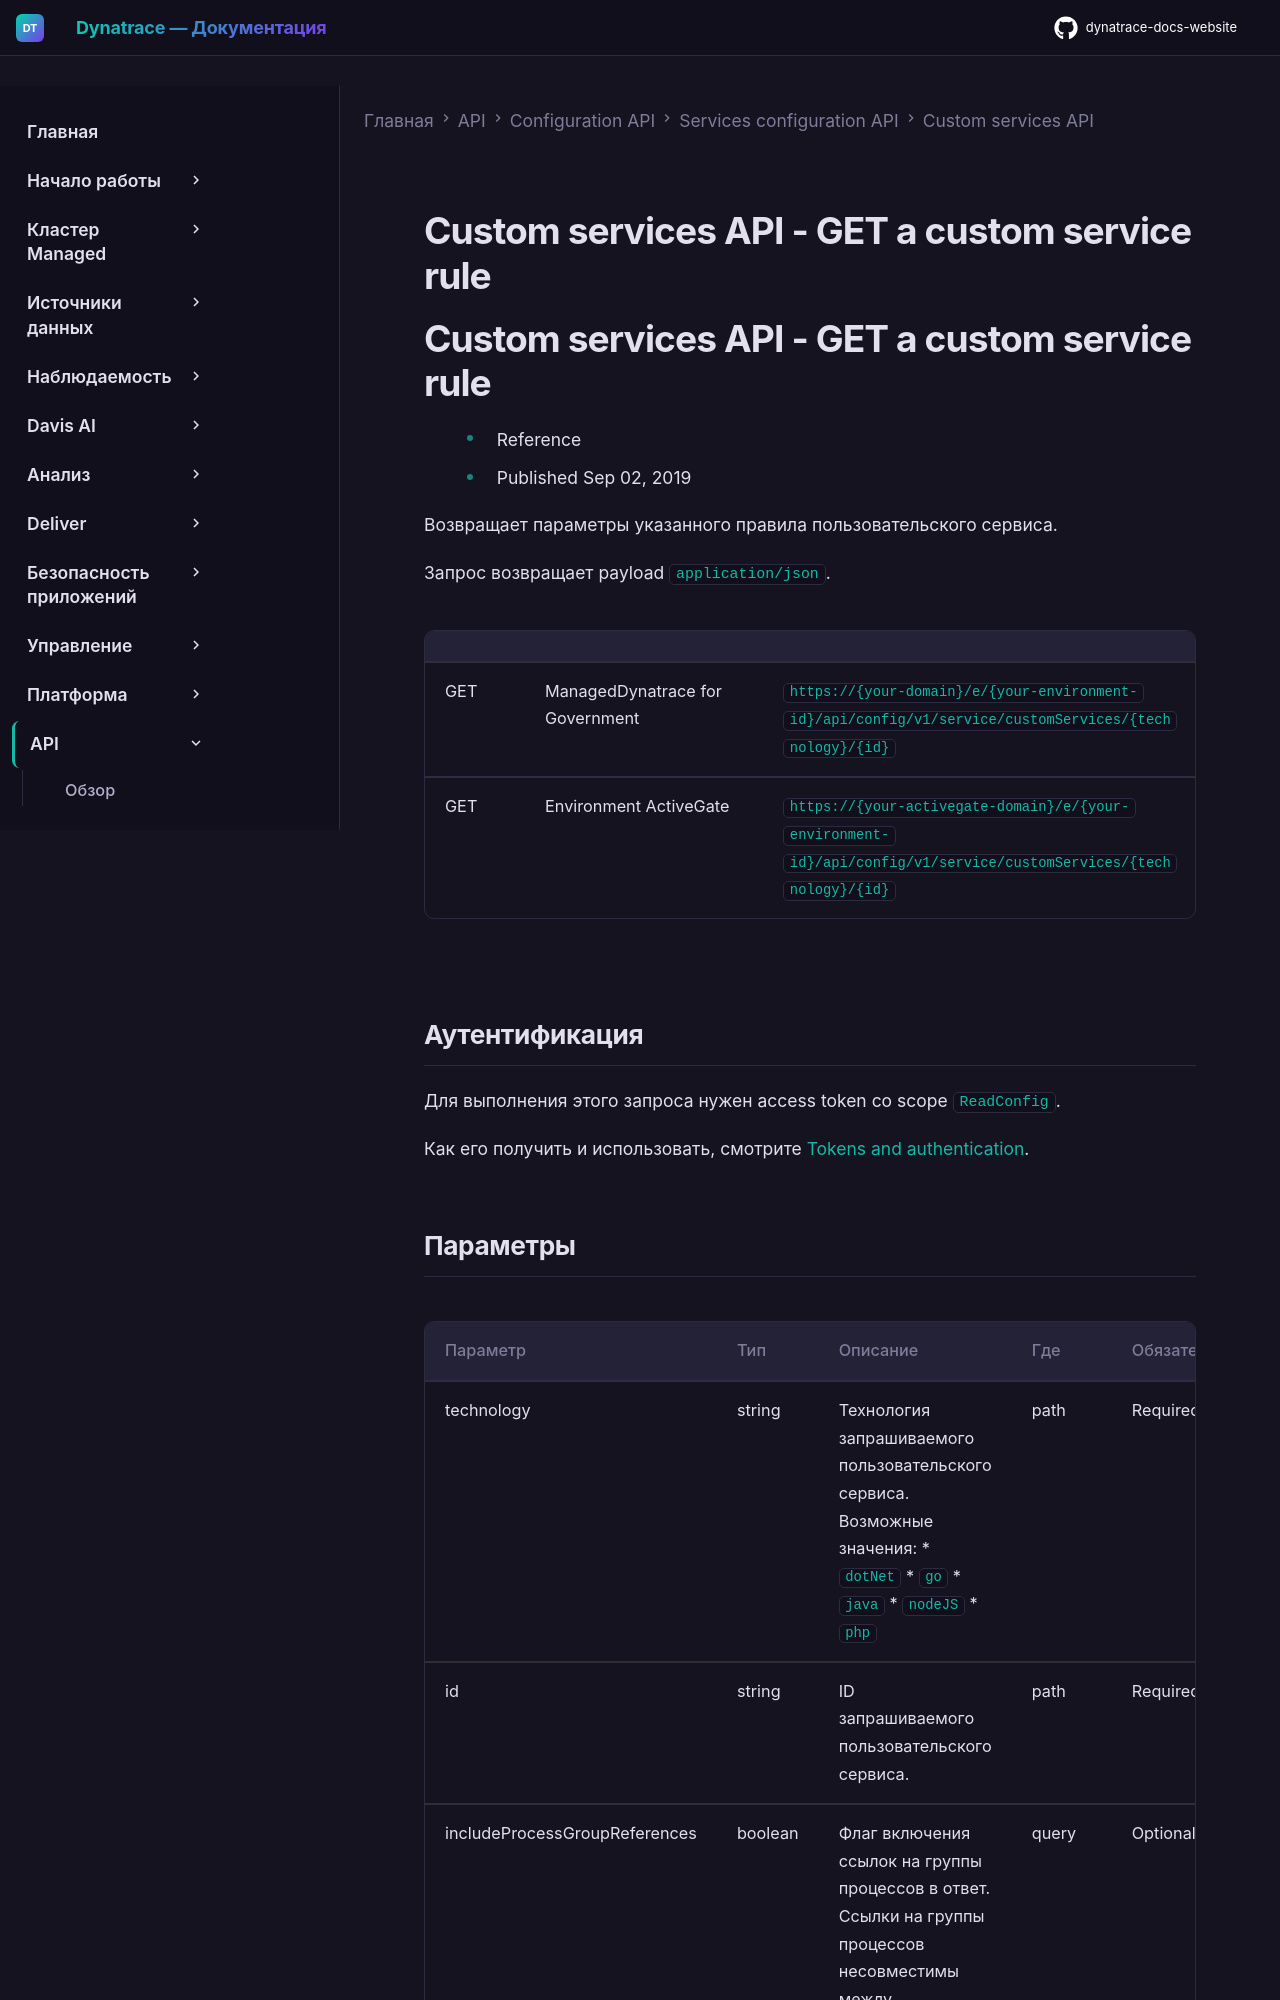

repository: Yerkebulan-Ardabayev/dynatrace-docs-website · page: managed-ru/dynatrace-api/configuration-api/service-api/custom-services-api/get-rule/index.html · generator: mkdocs

---
title: Custom services API - GET a custom service rule
source: https://docs.dynatrace.com/managed/dynatrace-api/configuration-api/service-api/custom-services-api/get-rule
scraped: 2026-05-12T11:18:08.437767
---

# Custom services API - GET a custom service rule

# Custom services API - GET a custom service rule

* Reference
* Published Sep 02, 2019

Возвращает параметры указанного правила пользовательского сервиса.

Запрос возвращает payload `application/json`.

|  |  |  |
| --- | --- | --- |
| GET | ManagedDynatrace for Government | `https://{your-domain}/e/{your-environment-id}/api/config/v1/service/customServices/{technology}/{id}` |
| GET | Environment ActiveGate | `https://{your-activegate-domain}/e/{your-environment-id}/api/config/v1/service/customServices/{technology}/{id}` |

## Аутентификация

Для выполнения этого запроса нужен access token со scope `ReadConfig`.

Как его получить и использовать, смотрите [Tokens and authentication](/managed/discover-dynatrace/references/dynatrace-api/basics/dynatrace-api-authentication).
